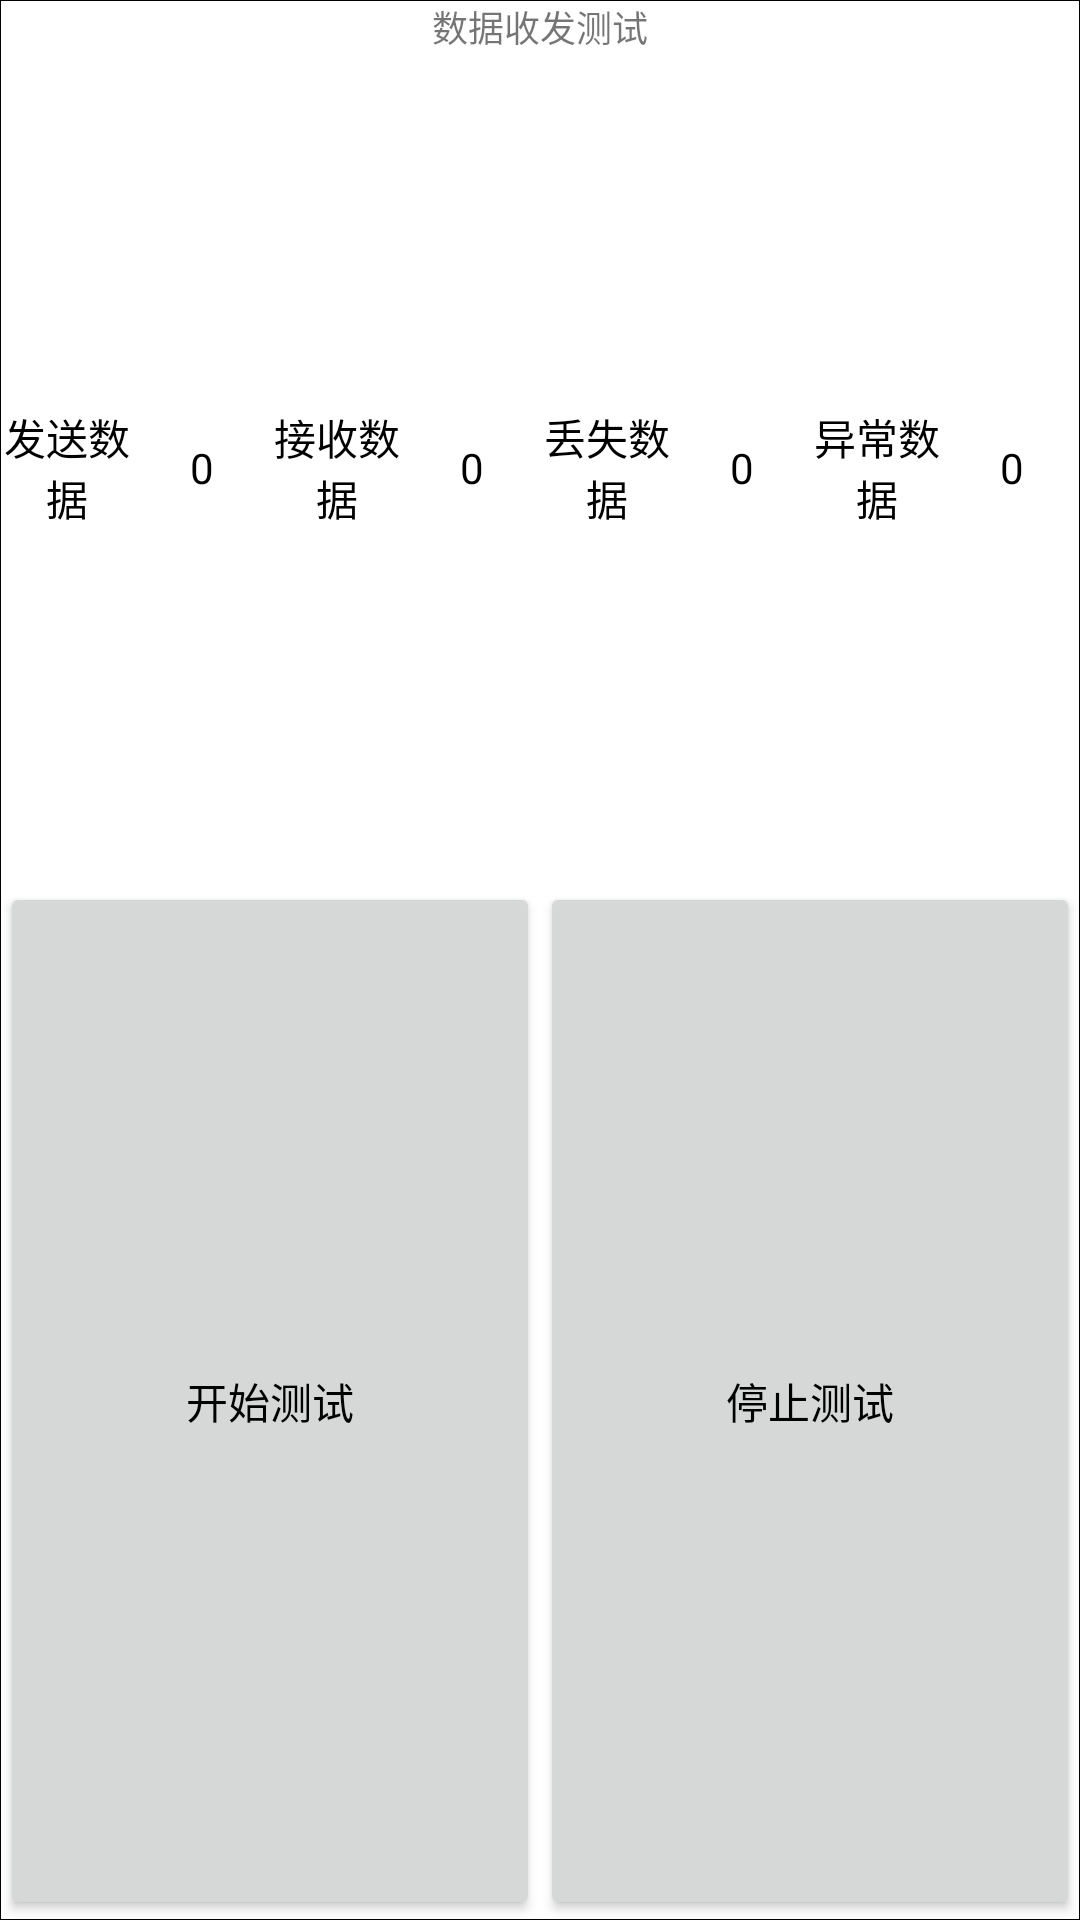

The Android layout XML behind this screen, and the referenced resources:
<!-- AndroidManifest.xml: application theme AppTheme -->
<!-- res/layout/layout_serial_receive_send_test.xml -->
<?xml version="1.0" encoding="utf-8"?>
<LinearLayout xmlns:android="http://schemas.android.com/apk/res/android"
    xmlns:tools="http://schemas.android.com/tools"
    android:layout_width="match_parent"
    android:layout_height="match_parent"
    android:background="@drawable/bg_white_stroke"
    android:orientation="vertical">

    <TextView
        android:layout_width="match_parent"
        android:layout_height="wrap_content"
        android:gravity="center"
        android:text="@string/send_receive_test"
        android:textSize="12sp"
        tools:ignore="NestedWeights" />

    <LinearLayout
        android:layout_width="match_parent"
        android:layout_height="0dp"
        android:layout_weight="0.8"
        android:orientation="horizontal">

        <TextView
            style="@style/average_vertical_widget"
            android:text="@string/send_data"
            tools:ignore="NestedWeights" />

        <TextView
            android:id="@+id/tv_sendDataCount"
            style="@style/average_vertical_widget"
            android:text="0"
            tools:ignore="NestedWeights" />

        <TextView
            style="@style/average_vertical_widget"
            android:text="@string/receive_data"
            tools:ignore="NestedWeights" />

        <TextView
            android:id="@+id/tv_receiveDataCount"
            style="@style/average_vertical_widget"
            android:text="0"
            tools:ignore="NestedWeights" />

        <TextView
            style="@style/average_vertical_widget"
            android:text="@string/lose_data"
            tools:ignore="NestedWeights" />

        <TextView
            android:id="@+id/tv_loseDataCount"
            style="@style/average_vertical_widget"
            android:text="0"
            tools:ignore="NestedWeights" />

        <TextView
            style="@style/average_vertical_widget"
            android:text="@string/abnormal_data"
            tools:ignore="NestedWeights" />

        <TextView
            android:id="@+id/tv_abnormalDataCount"
            style="@style/average_vertical_widget"
            android:text="0"
            tools:ignore="NestedWeights" />
    </LinearLayout>

    <LinearLayout
        android:layout_width="match_parent"
        android:layout_height="0dp"
        android:layout_weight="1">

        <Button
            android:id="@+id/btn_start_test"
            style="@style/average_vertical_widget"
            android:layout_marginStart="@dimen/margin_small"
            android:layout_marginEnd="@dimen/margin_small"
            android:onClick="startSendDataTest"
            android:text="@string/start_test" />

        <Button
            android:id="@+id/btn_stop_test"
            style="@style/average_vertical_widget"
            android:layout_marginStart="@dimen/margin_small"
            android:layout_marginEnd="@dimen/margin_small"
            android:onClick="stopSendDataTest"
            android:text="@string/stop_test" />
    </LinearLayout>
</LinearLayout>
<!-- resources referenced by this layout -->
<resources>
  <!-- drawable bg_white_stroke (drawable) -->
  <?xml version="1.0" encoding="utf-8"?>
  <shape xmlns:android="http://schemas.android.com/apk/res/android">
      <solid android:color="@android:color/white" />
      <stroke
          android:width="1px"
          android:color="@android:color/black" />
  </shape>
  <string name="abnormal_data">异常数据</string>
  <string name="lose_data">丢失数据</string>
  <string name="receive_data">接收数据</string>
  <string name="send_data">发送数据</string>
  <string name="send_receive_test">数据收发测试</string>
  <string name="start_test">开始测试</string>
  <string name="stop_test">停止测试</string>
  <style name="average_vertical_widget">
          <item name="android:layout_width">0dp</item>
          <item name="android:layout_height">match_parent</item>
          <item name="android:layout_weight">1</item>
          <item name="android:gravity">center</item>
          <item name="android:textSize">@dimen/text_size</item>
          <item name="android:textColor">@android:color/black</item>
      </style>
  <style name="AppTheme" parent="Theme.AppCompat.Light.NoActionBar">
          
          <item name="colorPrimary">@color/colorPrimary</item>
          <item name="colorPrimaryDark">@color/colorPrimaryDark</item>
          <item name="colorAccent">@color/colorAccent</item>
          <item name="android:windowFullscreen">true</item>
          <item name="android:textColorSecondary">#ffffff</item>
      </style>
  <color name="colorPrimary">#3A99FC</color>
  <color name="colorPrimaryDark">#0379EF</color>
  <color name="colorAccent">#D81B60</color>
</resources>
